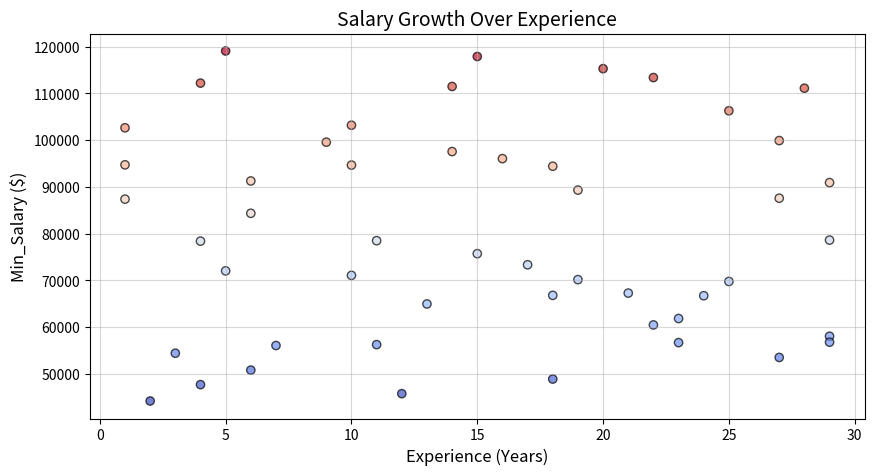

Write the Python code that produced this figure.
import numpy as np
import pandas as pd
import matplotlib.pyplot as plt
import seaborn as sns

departments = ["IT", "HR", "Finance", "Sales", "Marketing", "Engineering"]
genders = ["Male", "Female"]

data = {
    "Employee_ID": np.arange(101, 151),
    "Department": np.random.choice(departments, 50),
    "Experience": np.random.randint(1, 30, 50),
    "Min_Salary": np.random.randint(40000, 120000, 50),
    "Max_Salary": np.random.randint(60000, 180000, 50),
    "Performance_Rating": np.random.randint(1, 5, 50),
    "Gender": np.random.choice(genders, 50),
}

df = pd.DataFrame(data)
plt.figure(figsize=(10, 5))

plt.scatter(
    df["Experience"],
    df["Min_Salary"],
    c=df["Min_Salary"],
    cmap="coolwarm",
    edgecolors="k",
    alpha=0.7,
)

plt.xlabel("Experience (Years)", fontsize=12)
plt.ylabel("Min_Salary ($)", fontsize=12)
plt.title("Salary Growth Over Experience", fontsize=14)

plt.grid(True, linestyle="-", alpha=0.5)
plt.show()
